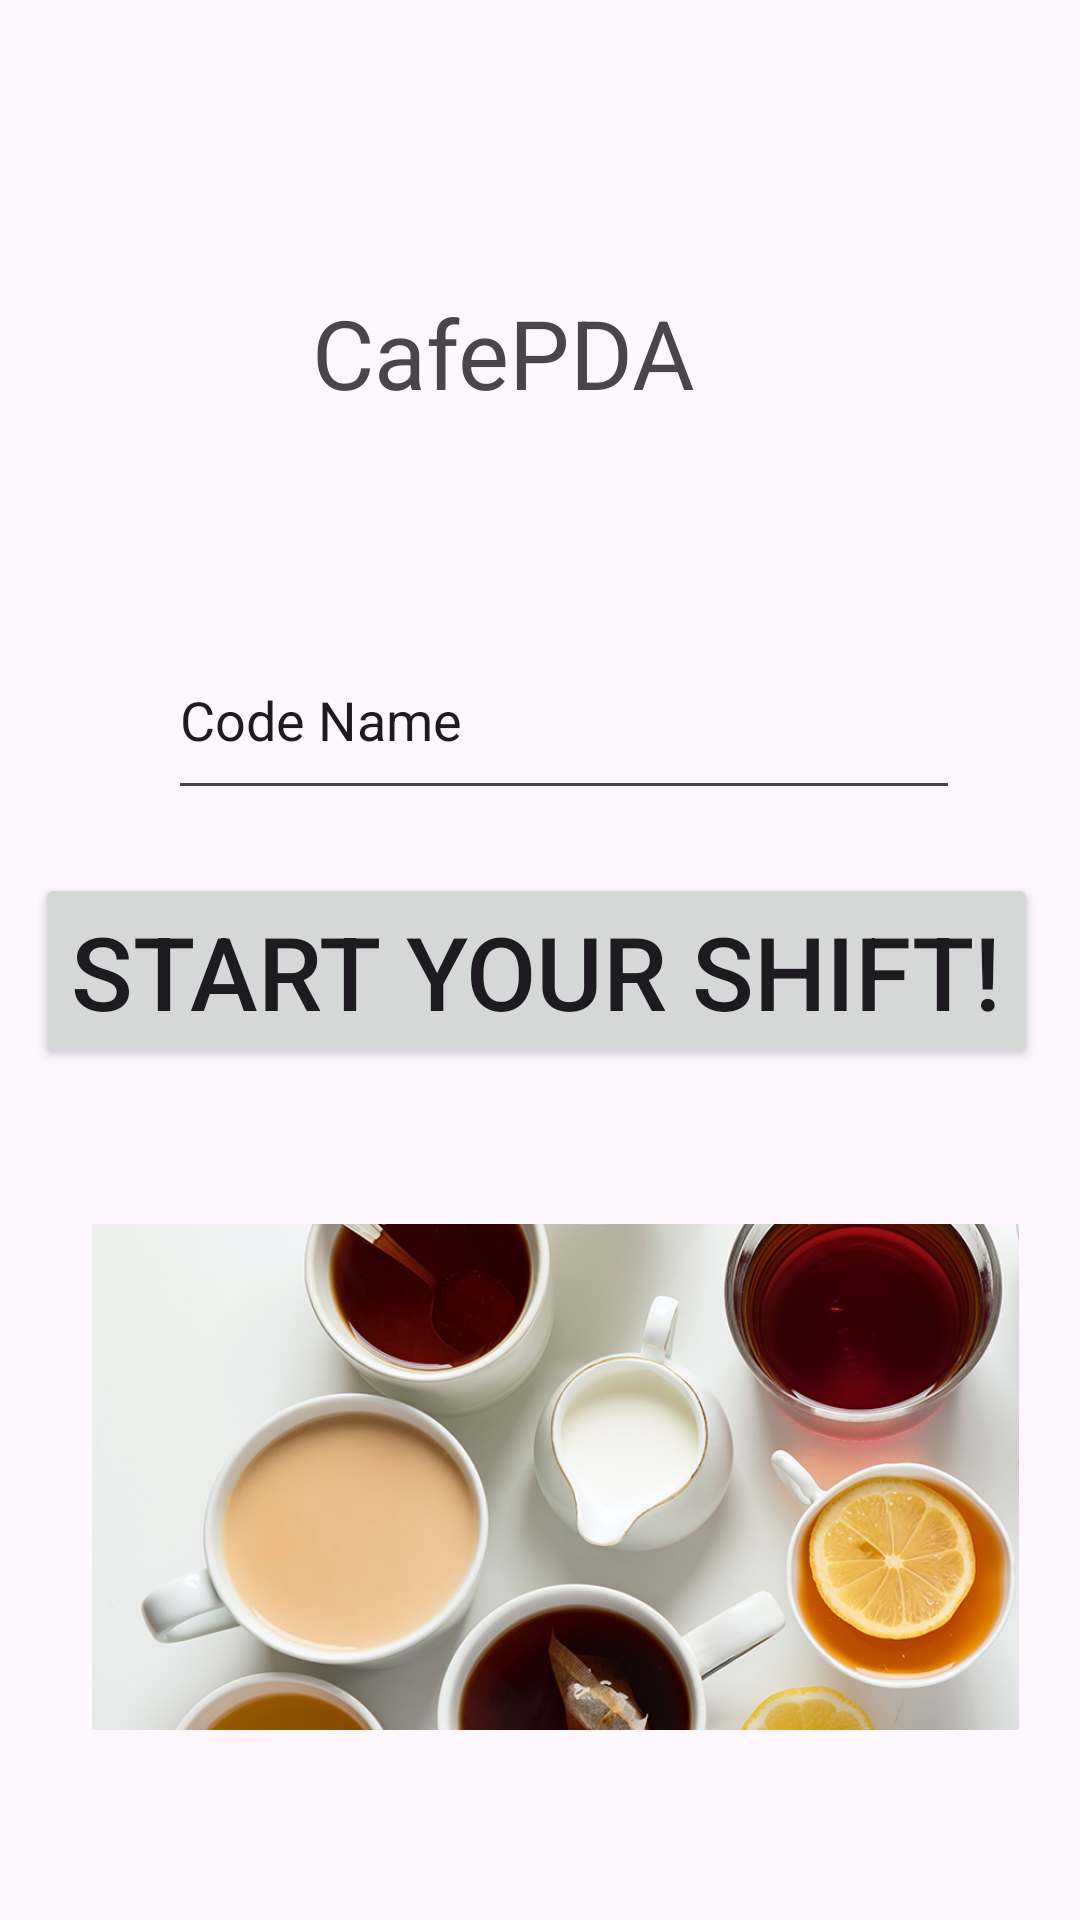

Write the Android layout XML for this screen, with the resource values it uses.
<!-- AndroidManifest.xml: application theme Theme.CafePDA -->
<!-- res/layout/activity_main.xml -->
<?xml version="1.0" encoding="utf-8"?>
<androidx.constraintlayout.widget.ConstraintLayout xmlns:android="http://schemas.android.com/apk/res/android"
    xmlns:app="http://schemas.android.com/apk/res-auto"
    xmlns:tools="http://schemas.android.com/tools"
    android:id="@+id/main"
    android:layout_width="match_parent"
    android:layout_height="match_parent"
    tools:context=".MainActivity">

    <TextView
        android:id="@+id/textmaintitle"
        android:layout_width="wrap_content"
        android:layout_height="wrap_content"
        android:layout_marginTop="96dp"
        android:text="@string/app_title"
        android:textSize="32sp"
        app:layout_constraintEnd_toEndOf="parent"
        app:layout_constraintHorizontal_bias="0.448"
        app:layout_constraintStart_toStartOf="parent"
        app:layout_constraintTop_toTopOf="parent" />

    <Button
        android:id="@+id/border"
        android:layout_width="wrap_content"
        android:layout_height="wrap_content"
        android:layout_marginTop="152dp"
        android:onClick="TablesActivity"
        android:text="@string/start"
        android:textSize="34sp"
        app:layout_constraintEnd_toEndOf="parent"
        app:layout_constraintHorizontal_bias="0.455"
        app:layout_constraintStart_toStartOf="parent"
        app:layout_constraintTop_toBottomOf="@+id/textmaintitle" />

    <EditText
        android:id="@+id/editTextName"
        android:layout_width="264dp"
        android:layout_height="63dp"
        android:layout_marginStart="56dp"
        android:layout_marginTop="68dp"
        android:ems="10"
        android:inputType="text"
        android:text="@string/code_name"
        app:layout_constraintStart_toStartOf="parent"
        app:layout_constraintTop_toBottomOf="@+id/textmaintitle" />

    <ImageView
        android:id="@+id/imageView"
        android:layout_width="309dp"
        android:layout_height="224dp"
        android:layout_marginStart="56dp"
        android:layout_marginTop="24dp"
        android:layout_marginEnd="46dp"
        app:layout_constraintEnd_toEndOf="parent"
        app:layout_constraintStart_toStartOf="parent"
        app:layout_constraintTop_toBottomOf="@+id/border"
        app:srcCompat="@drawable/rofimata" />



</androidx.constraintlayout.widget.ConstraintLayout>
<!-- resources referenced by this layout -->
<resources>
  <!-- drawable rofimata: jpg bitmap (drawable, 148417 bytes) -->
  <string name="app_title">CafePDA</string>
  <string name="code_name">Code Name</string>
  <string name="start">Start your shift!</string>
  <style name="Theme.CafePDA" parent="Base.Theme.CafePDA" />
  <style name="Base.Theme.CafePDA" parent="Theme.Material3.DayNight.NoActionBar">
          
          
      </style>
</resources>
